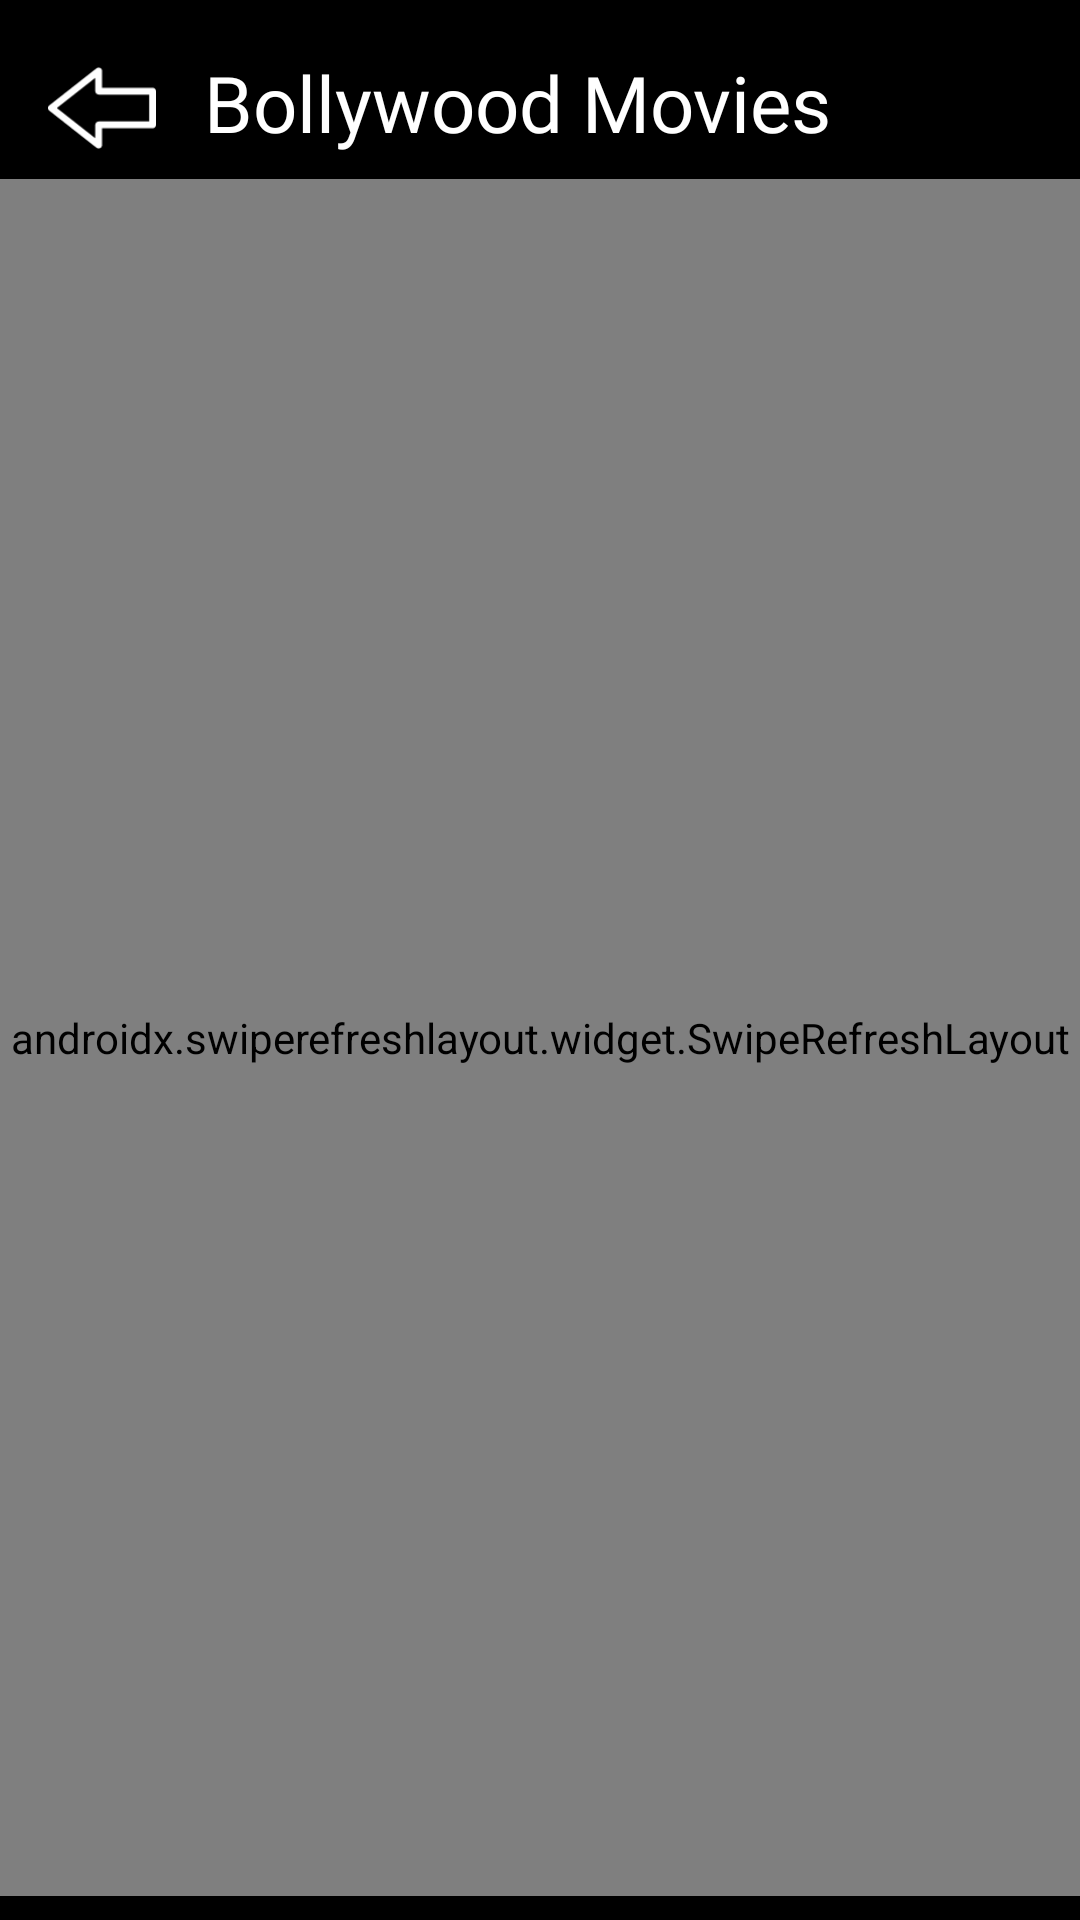

This screen was rendered from an Android layout file. Write that file and the resources it references.
<!-- AndroidManifest.xml: application theme AppTheme -->
<!-- res/layout/activity_disp_more_categories1.xml -->
<?xml version="1.0" encoding="utf-8"?>
<androidx.constraintlayout.widget.ConstraintLayout xmlns:android="http://schemas.android.com/apk/res/android"
    xmlns:app="http://schemas.android.com/apk/res-auto"
    xmlns:tools="http://schemas.android.com/tools"
    android:layout_width="match_parent"
    android:layout_height="match_parent"
    android:background="@color/DarkAccent"
    tools:context=".DispMoreCategories1">

    <ImageView
        android:id="@+id/bak_moreCatPage"
        android:layout_width="36dp"
        android:layout_height="36dp"
        android:layout_marginStart="16dp"
        android:layout_marginTop="18dp"
        app:layout_constraintStart_toStartOf="parent"
        app:layout_constraintTop_toTopOf="parent"
        app:srcCompat="@drawable/left_arrow" />

    <TextView
        android:id="@+id/tv_head_moreCatPage"
        android:layout_width="wrap_content"
        android:layout_height="wrap_content"
        android:layout_marginStart="16dp"
        android:layout_marginBottom="4dp"
        android:fontFamily="@font/exo_black"
        android:text="Bollywood Movies"
        android:textColor="@android:color/white"
        android:textSize="26dp"
        app:layout_constraintBottom_toBottomOf="@+id/bak_moreCatPage"
        app:layout_constraintStart_toEndOf="@+id/bak_moreCatPage"
        app:layout_constraintTop_toTopOf="@+id/bak_moreCatPage" />

    <ProgressBar
        android:id="@+id/prog_moreCatPage"
        style="?android:attr/progressBarStyleHorizontal"
        android:layout_width="0dp"
        android:layout_height="wrap_content"
        android:layout_marginTop="8dp"
        android:indeterminate="true"
        android:visibility="gone"
        app:layout_constraintEnd_toEndOf="parent"
        app:layout_constraintStart_toStartOf="parent"
        app:layout_constraintTop_toBottomOf="@+id/tv_head_moreCatPage" />

    <androidx.swiperefreshlayout.widget.SwipeRefreshLayout
        android:id="@+id/swipe_dispMore"
        android:layout_width="0dp"
        android:layout_height="0dp"
        android:layout_marginTop="8dp"
        android:layout_marginBottom="8dp"
        app:layout_constraintBottom_toBottomOf="parent"
        app:layout_constraintEnd_toEndOf="parent"
        app:layout_constraintStart_toStartOf="parent"
        app:layout_constraintTop_toBottomOf="@+id/prog_moreCatPage">

        <androidx.recyclerview.widget.RecyclerView
            android:id="@+id/rv_moreCatPage"
            android:layout_width="match_parent"
            android:layout_height="match_parent"
            android:layout_marginBottom="8dp" />
    </androidx.swiperefreshlayout.widget.SwipeRefreshLayout>

</androidx.constraintlayout.widget.ConstraintLayout>
<!-- resources referenced by this layout -->
<resources>
  <color name="DarkAccent">#000000</color>
  <!-- drawable left_arrow (drawable) -->
  <?xml version="1.0" encoding="utf-8"?>
  <vector xmlns:android="http://schemas.android.com/apk/res/android"
      android:width="551.13dp"
      android:height="551.13dp"
      android:viewportWidth="551.13"
      android:viewportHeight="551.13">
  
      <path
          android:fillColor="#ffffff"
          android:pathData="M551.13 189.451v172.228c0 9.52-7.703 17.223-17.223 17.223h-258.342v86.114c0 6.593-3.767 12.614-9.688 15.49-5.937 2.876-12.984 2.119-18.182-1.951l-241.119-189.451c-4.15-3.26-6.572-8.391-6.576-13.524-0.004-5.143 2.418-10.288 6.576-13.554l241.12-189.451c5.197-4.07 12.244-4.827 18.182-1.951 5.92 2.876 9.688 8.897 9.688 15.49v86.114h258.342c9.519 0 17.222 7.703 17.222 17.223zm-34.445 155.005v-137.782h-258.343c-9.52 0-17.223-7.703-17.223-17.223v-67.899l-196.027 154.013 196.027 154.013v-67.899c0-9.52 7.703-17.223 17.223-17.223z" />
  </vector>
  <style name="AppTheme" parent="Theme.MaterialComponents.DayNight.NoActionBar">
          <item name="colorPrimary">@color/colorPrimary</item>
          <item name="colorPrimaryDark">@color/colorPrimaryDark</item>
          <item name="colorAccent">@color/colorAccent</item>
      </style>
  <color name="colorPrimary">#989898</color>
  <color name="colorPrimaryDark">#000000</color>
  <color name="colorAccent">#E94B3C</color>
</resources>
